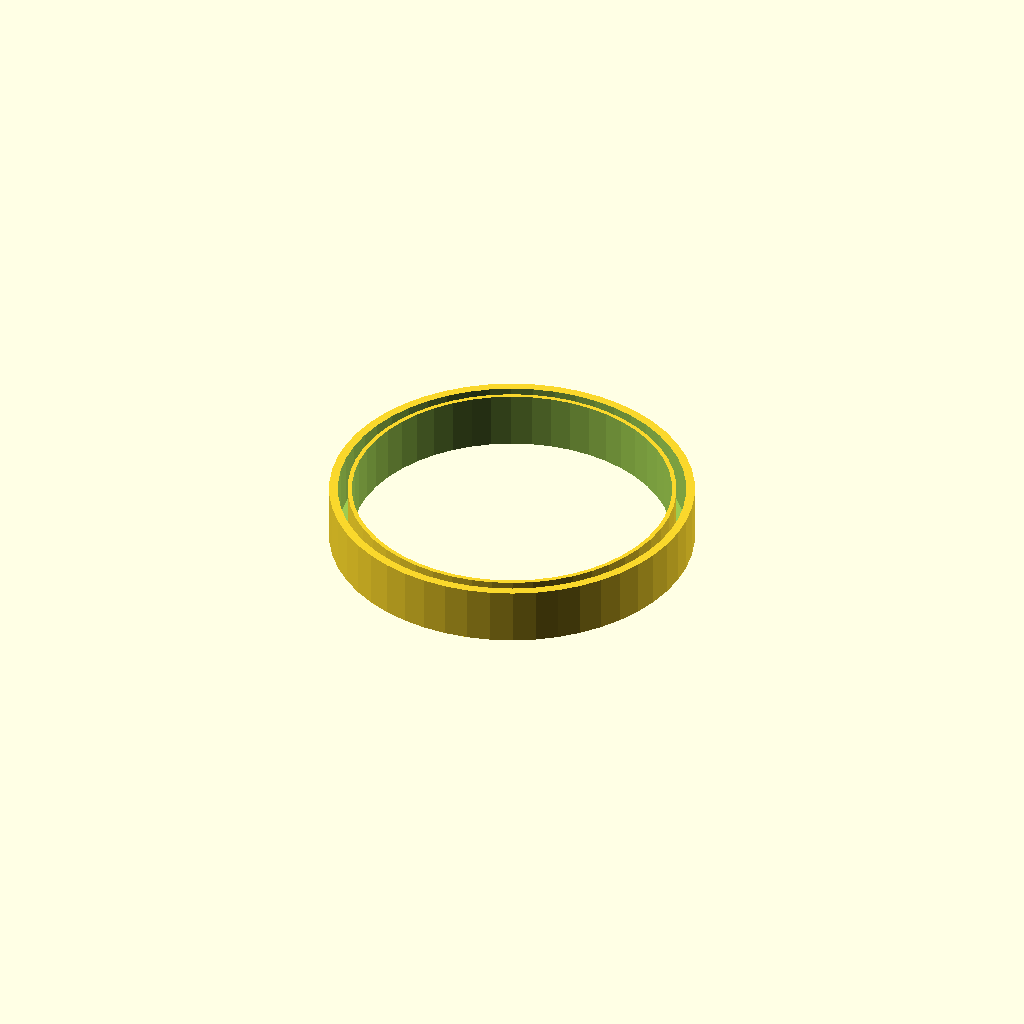
Cell 1 — every parameter at its default value.
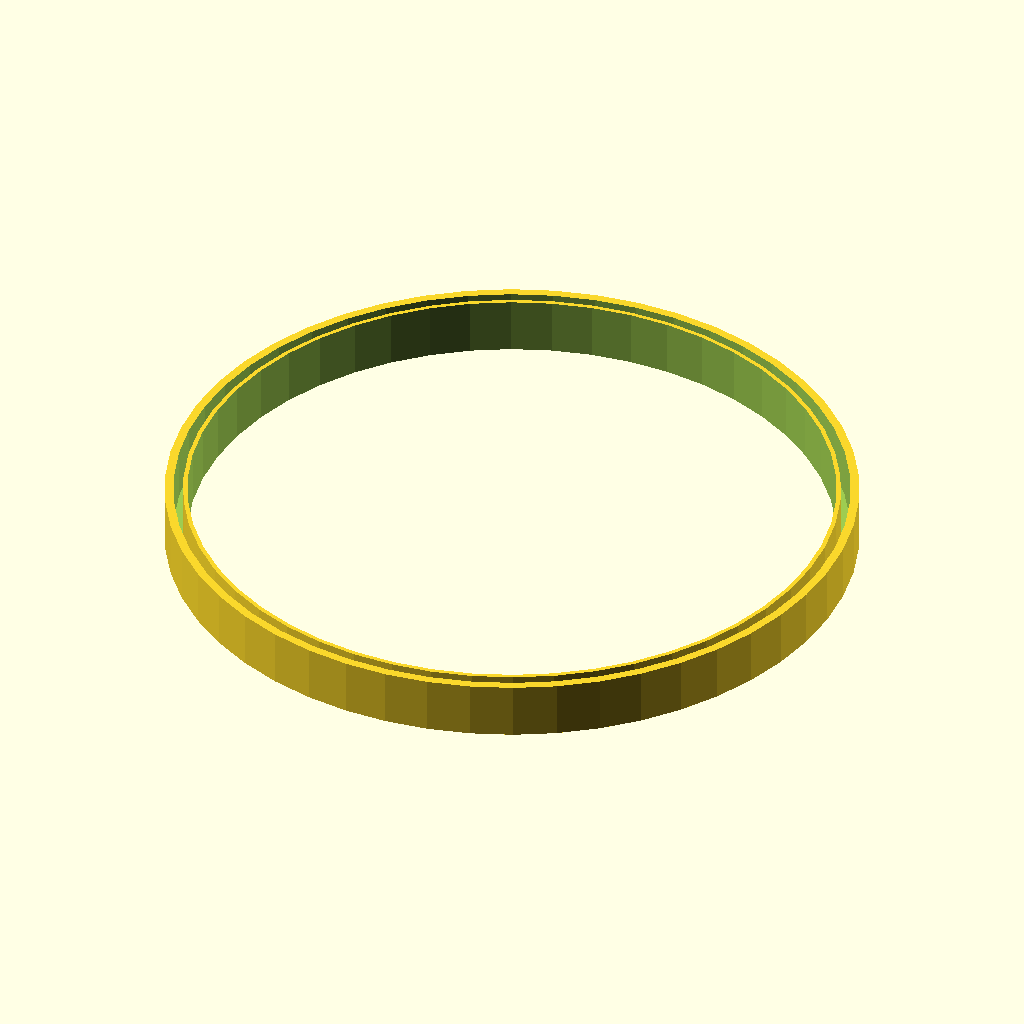
Cell 2: lens = 149.8 (everything else at default).
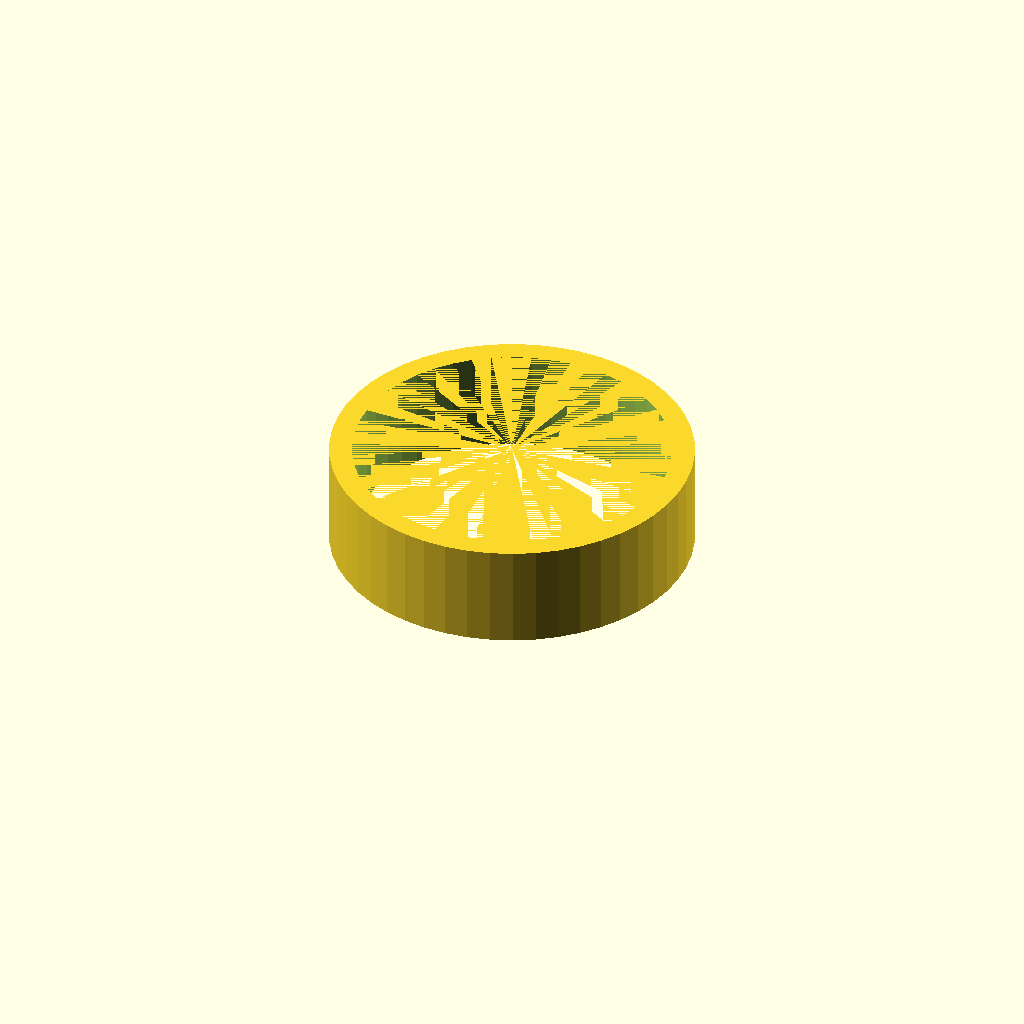
Cell 3 — lens_l set to 22, the other parameters unchanged.
All cells are drawn from one camera (rotation 55°, 0°, 25°, orthographic, colour scheme Cornfield), so only the parameter changes between them.
OpenSCAD source file inputs/thingiverse/thing-3830588/files/telescope_endCap.scad:
l = 180;
lens = 74.9;
lens_l = 11;
ocular_r = 31.7;
ocular_l = 23;
wall_t = 2.2;
screw =2.5;

difference(){
difference(){
cylinder(h = lens_l+2, r1 = lens/2+wall_t+2, r2 = lens/2+wall_t+2, center = false, $fn = 50);
translate([0,0,-1])
cylinder(h = ocular_l+2, r1 = lens/2-1, r2 = lens/2-1, center = false, $fn = 50);
}




//Principal body
translate([0,0,12])
difference(){
//External body
union(){
translate([0,0,-lens_l])
cylinder(h = lens_l+3, r1 = lens/2+wall_t, r2 = lens/2+wall_t, center = false, $fn = 50);

}

//Internal hole
translate([0,0,-ocular_l])
cylinder(h = ocular_l+3, r1 = lens/2, r2 = lens/2, center = false, $fn = 50);
}
}
Parameter table extracted from the source (name, type, default, range or options):
l: number, default 180
lens: number, default 74.9
lens_l: number, default 11
ocular_r: number, default 31.7
ocular_l: number, default 23
wall_t: number, default 2.2
screw: number, default 2.5
